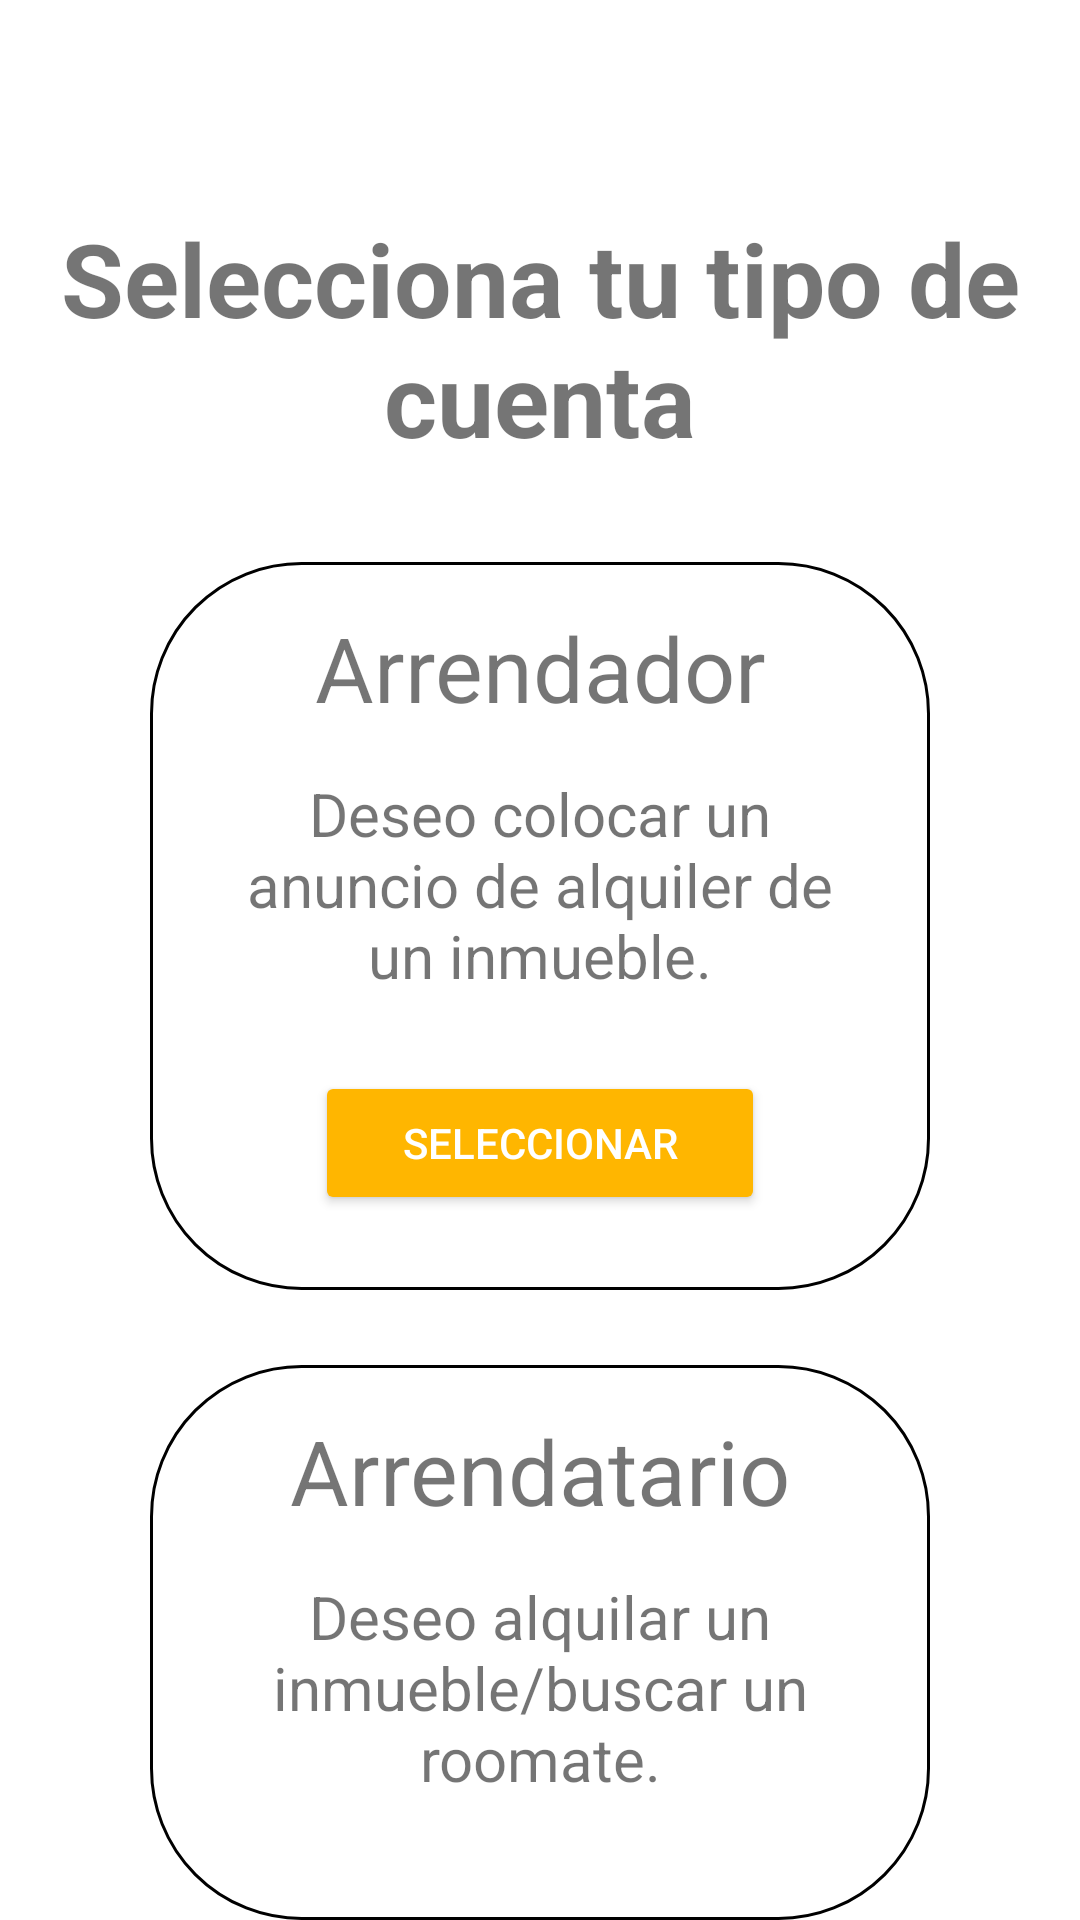

Reconstruct the res/layout file that produces this screen, plus the resources it refers to.
<!-- AndroidManifest.xml: application theme Theme.IntentoBottom -->
<!-- res/layout/activity_register2.xml -->
<?xml version="1.0" encoding="utf-8"?>
<LinearLayout
    android:orientation="vertical"
    xmlns:android="http://schemas.android.com/apk/res/android"
    xmlns:app="http://schemas.android.com/apk/res-auto"
    xmlns:tools="http://schemas.android.com/tools"
    android:layout_width="match_parent"
    android:layout_height="match_parent"
    tools:context="com.example.RoomiesMovilesTP.RegisterActivity2">

    <TextView
        android:layout_width="match_parent"
        android:layout_height="wrap_content"
        android:text="Selecciona tu tipo de cuenta"
        android:textSize="34dp"
        android:textAlignment="center"
        android:layout_marginTop="70dp"
        android:textStyle="bold"
        android:layout_marginBottom="32dp"/>

    <LinearLayout
        android:layout_width="match_parent"
        android:layout_height="wrap_content"
        android:orientation="vertical"
        android:background="@drawable/box"
        android:layout_marginHorizontal="50dp"
        android:padding="15dp"
        android:layout_marginBottom="25dp">

        <TextView
            android:layout_width="match_parent"
            android:layout_height="wrap_content"
            android:text="Arrendador"
            android:textAlignment="center"
            android:textSize="30dp"/>

        <TextView
            android:layout_width="match_parent"
            android:layout_height="wrap_content"
            android:text="Deseo colocar un anuncio de alquiler de un inmueble."
            android:textAlignment="center"
            android:textSize="20dp"
            android:padding="15dp"/>

        <Button
            android:layout_width="match_parent"
            android:layout_height="wrap_content"
            android:id="@+id/btnSeleccionArrendador"
            android:layout_marginHorizontal="40dp"
            android:text="Seleccionar"
            android:textColor="#ffffff"
            android:backgroundTint="#ffb600"
            android:layout_marginVertical="10dp"/>

    </LinearLayout>

    <LinearLayout
        android:layout_width="match_parent"
        android:layout_height="wrap_content"
        android:orientation="vertical"
        android:background="@drawable/box"
        android:layout_marginHorizontal="50dp"
        android:padding="15dp">

        <TextView
            android:layout_width="match_parent"
            android:layout_height="wrap_content"
            android:text="Arrendatario"
            android:textAlignment="center"
            android:textSize="30dp"/>

        <TextView
            android:layout_width="match_parent"
            android:layout_height="wrap_content"
            android:text="Deseo alquilar un inmueble/buscar un roomate."
            android:textAlignment="center"
            android:textSize="20dp"
            android:padding="15dp"/>

        <Button
            android:layout_width="match_parent"
            android:layout_height="wrap_content"
            android:id="@+id/btnSeleccionArrendatario"
            android:layout_marginHorizontal="40dp"
            android:text="Seleccionar"
            android:textColor="#ffffff"
            android:backgroundTint="#ffb600"
            android:layout_marginVertical="10dp"/>

    </LinearLayout>

</LinearLayout>
<!-- resources referenced by this layout -->
<resources>
  <!-- drawable box (drawable-v24) -->
  <?xml version="1.0" encoding="utf-8"?>
  <shape
      android:shape="rectangle"
      xmlns:android="http://schemas.android.com/apk/res/android">
  
      <stroke android:width="1dp"/>
  
      <corners android:radius="50dp"/>
  
  </shape>
  <style name="Theme.IntentoBottom" parent="Theme.MaterialComponents.DayNight.NoActionBar">
          
          <item name="colorPrimary">@color/purple_500</item>
          <item name="colorPrimaryVariant">@color/purple_700</item>
          <item name="colorOnPrimary">@color/white</item>
          
          <item name="colorSecondary">@color/teal_200</item>
          <item name="colorSecondaryVariant">@color/teal_700</item>
          <item name="colorOnSecondary">@color/black</item>
          
          <item name="android:statusBarColor" tools:targetApi="l">?attr/colorPrimaryVariant</item>
          
      </style>
  <!-- not gathered from this repository: default colours our renderer supplied (Android Studio template values) -->
  <color name="purple_500">#FF6200EE</color>
  <color name="purple_700">#FF3700B3</color>
  <color name="teal_200">#FF03DAC5</color>
  <color name="teal_700">#FF018786</color>
  <color name="black">#FF000000</color>
  <color name="white">#FFFFFFFF</color>
</resources>
